Run: headless pygame with SDL's dummy video driver; simulated clock (each Clock.tick advances the game by its frame time, no real sleeping); random seed 0; keys injected as events and as key.get_pressed() state; no mouse input.
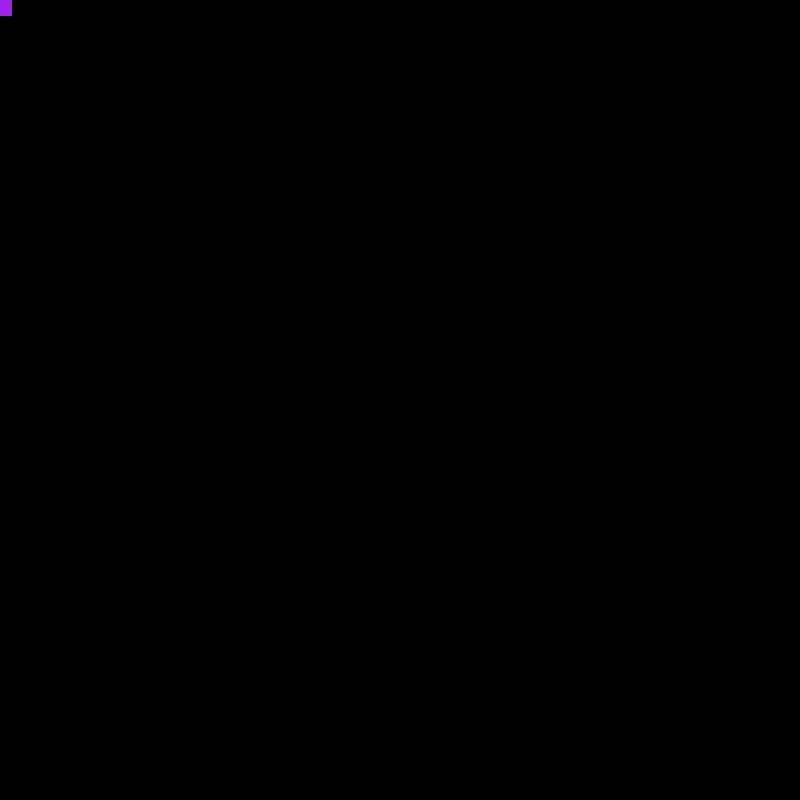
Frame 1 of 4 · flips 1–60 · no input
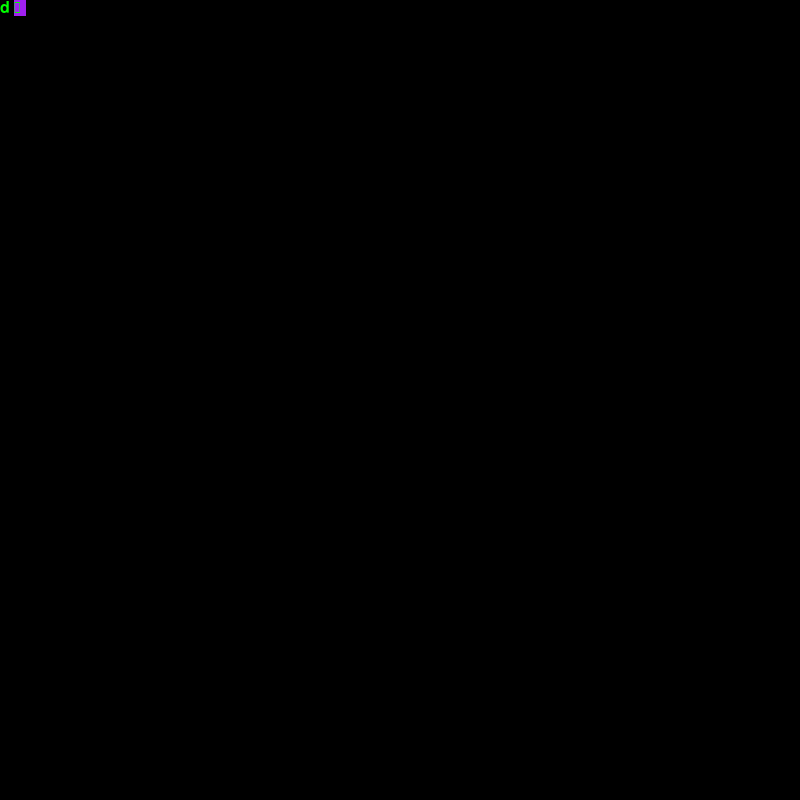
Frame 2 of 4 · flips 61–180 · tapped SPACE, RETURN · held RIGHT (→), D
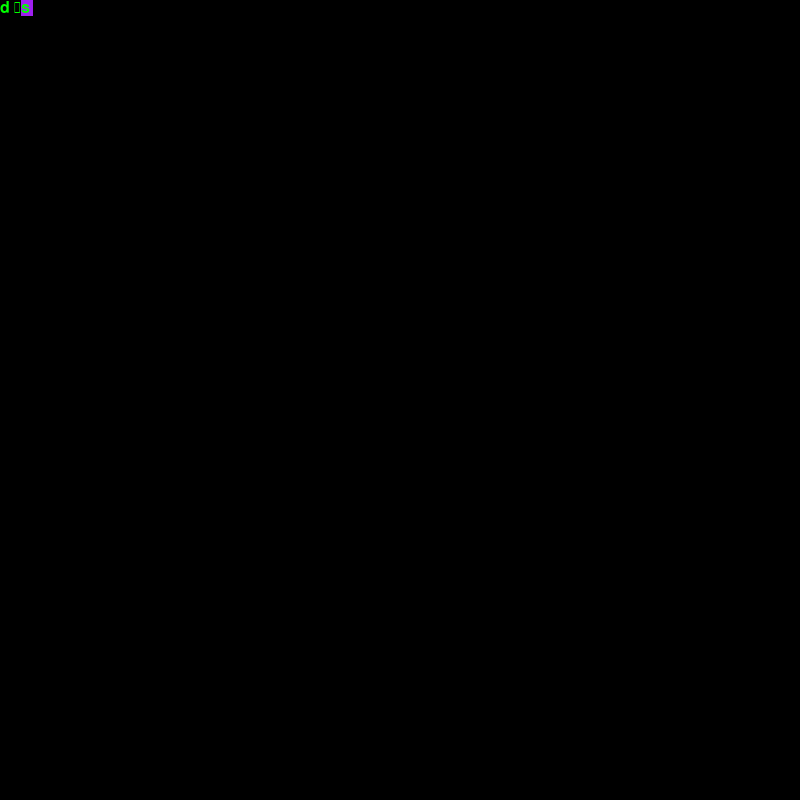
Frame 3 of 4 · flips 181–300 · held DOWN (↓), S
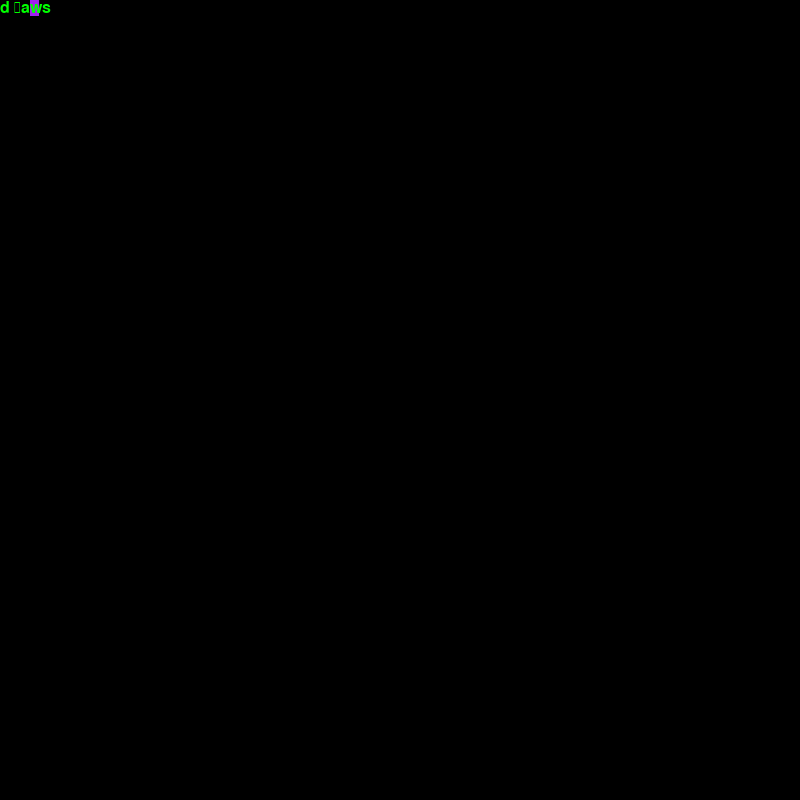
Frame 4 of 4 · flips 301–420 · held LEFT (←), A, UP (↑), W

The pygame program that drew these frames:

import sys
dont_write_bytecode = True

import pygame
import pygame.freetype

pygame.init()

Resolution = (800, 800)

Screen = pygame.display.set_mode(Resolution)

Alive = True

Font = pygame.font.SysFont(None, 24)


class UserCursor:
    def __init__(Self) -> None:
        # To make the cursor, we are literally just drawing a line
        Self.X: int = 0
        Self.Y: int = 0
        Self.Width: int = Font.size("A")[0]
        Self.Height: int = Font.size("A")[1]
        Self.Index: int = 0

    def Draw(Self) -> None:
        Self.Body = pygame.draw.rect(Screen, "purple", (Self.X, Self.Y, Self.Width, Self.Height))

    def Return_Rect(Self) -> pygame.Rect:
        return (Self.X, Self.Y, Self.Width, Self.Height)

    def UpdateWidth(Self, Character) -> None:
        Self.Width = Font.size(Character)[0]
        

class Text:
    def __init__(Self) -> None:
        Self.Contents = ""
        Self.X: int = 10
        Self.Y: int = 10
        Self.Width: int = 800
        Self.Height: int = 800

    def Render(Self) -> None:
        Self.OutputText: pygame.Surface = Font.render(Self.Contents, (10, 10), "green", None)
        Screen.blit(Self.OutputText, (0, 0))

Cursor = UserCursor()
TextEditor = Text()

while Alive:
    Screen.fill("black")
    UserInput = None


    for Event in pygame.event.get():
        if Event.type == pygame.QUIT:
            Alive = False
        if Event.type == pygame.KEYDOWN:
            print(Event)
            if Event.unicode == "":
                if Event.key == pygame.K_LEFT:
                    if (Cursor.Index - 1) >= 0:
                        Cursor.Index -= 1
                        Cursor.X = Font.size(TextEditor.Contents[:Cursor.Index])[0]
                        Cursor.UpdateWidth(TextEditor.Contents[Cursor.Index])
                if Event.key == pygame.K_RIGHT:
                    if (Cursor.Index + 1) < len(TextEditor.Contents):
                        Cursor.Index += 1
                        Cursor.X = Font.size(TextEditor.Contents[:Cursor.Index])[0]
                        Cursor.UpdateWidth(TextEditor.Contents[Cursor.Index])
            elif Event.unicode == "\x08":
                TextEditor.Contents = TextEditor.Contents.rstrip(TextEditor.Contents[-1])
                Cursor.X = Font.size(TextEditor.Contents)[0]
                Cursor.Index -= 1
            else:
                UserInput = Event.unicode
                TextEditor.Contents = TextEditor.Contents[:Cursor.Index] + UserInput + TextEditor.Contents[Cursor.Index:]
                Cursor.X = Font.size(TextEditor.Contents[:Cursor.Index])[0]
                if Cursor.X >= 800:
                    Cursor.Y += Font.size("A")[1]
                Cursor.Index += 1

    Cursor.Draw()
    TextEditor.Render()

    pygame.display.flip()
